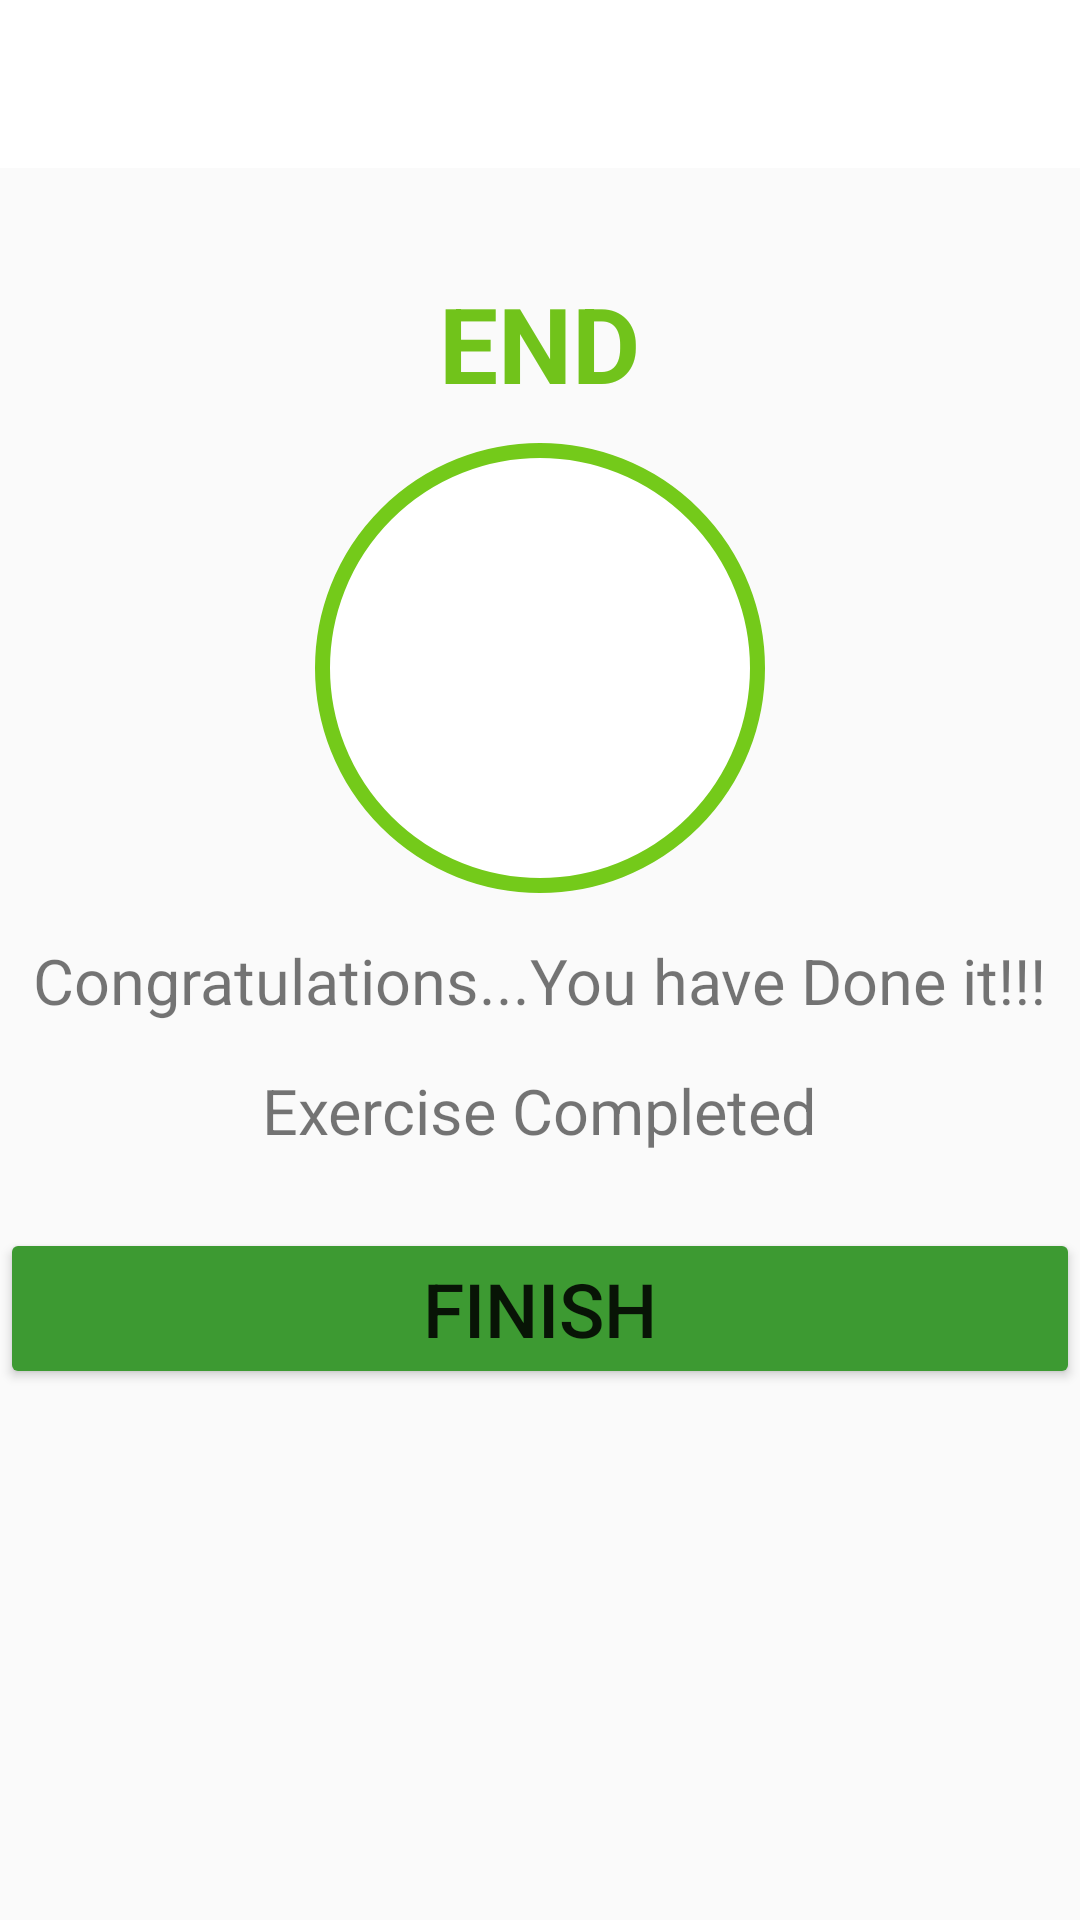

Reconstruct the res/layout file that produces this screen, plus the resources it refers to.
<!-- AndroidManifest.xml: activity theme Theme.AppCompat.Light.NoActionBar -->
<!-- res/layout/activity_finish.xml -->
<?xml version="1.0" encoding="utf-8"?>
<LinearLayout xmlns:android="http://schemas.android.com/apk/res/android"
    xmlns:app="http://schemas.android.com/apk/res-auto"
    xmlns:tools="http://schemas.android.com/tools"
    android:layout_width="match_parent"
    android:layout_height="match_parent"
    tools:context=".FinishActivity"
    android:orientation="vertical">
    
    <androidx.appcompat.widget.Toolbar
        android:id="@+id/toolbar_finish_Activity"
        android:layout_width="match_parent"
        android:layout_height="?android:attr/actionBarSize"
        android:background="#FFFFFF"
        />

    <TextView
        android:id="@+id/tvEnd"
        android:layout_width="wrap_content"
        android:layout_height="wrap_content"
        android:text="END"
        android:layout_gravity="center_horizontal"
        android:textColor="#71C31B"
        android:textSize="35sp"
        android:textStyle="bold"
        android:layout_marginTop="35dp"
        />


    <LinearLayout
        android:layout_width="150dp"
        android:layout_height="150dp"
        android:layout_marginTop="10dp"
        android:layout_gravity="center"
        android:background="@drawable/item_circular_color_accent_border"
        android:gravity="center"
        >


        <ImageView
            android:layout_width="50dp"
            android:layout_height="50dp"
            android:background="@drawable/ic_action_done"
            android:contentDescription="Finish Activity Done"
            />





    </LinearLayout>


    <TextView
        android:layout_width="wrap_content"
        android:layout_height="wrap_content"
        android:text="Congratulations...You have Done it!!!"
        android:textStyle="normal"
        android:textSize="21dp"
        android:gravity="center"
        android:layout_marginTop="15dp"
        android:layout_gravity="center"/>



    <TextView
        android:id="@+id/tvexecompleted"
        android:layout_width="wrap_content"
        android:layout_height="wrap_content"
        android:text="Exercise Completed"
        android:textStyle="normal"
        android:textSize="21dp"
        android:gravity="center"
        android:layout_marginTop="15dp"
        android:layout_gravity="center"/>


    <Button
        android:id="@+id/btnFinish"
        android:layout_width="match_parent"
        android:layout_height="wrap_content"
        android:text="FINISH"
        android:textSize="25dp"
        android:layout_marginTop="25dp"
        android:backgroundTint="#3D9A32"
        />


</LinearLayout>
<!-- resources referenced by this layout -->
<resources>
  <!-- drawable item_circular_color_accent_border (drawable) -->
  <?xml version="1.0" encoding="utf-8"?>
  
  <shape xmlns:android="http://schemas.android.com/apk/res/android"
      android:shape="oval">
      <stroke
          android:width="5dp"
          android:color="#74CA1A" />
  
      <solid android:color="#FFFFFF" />
  </shape>
</resources>
